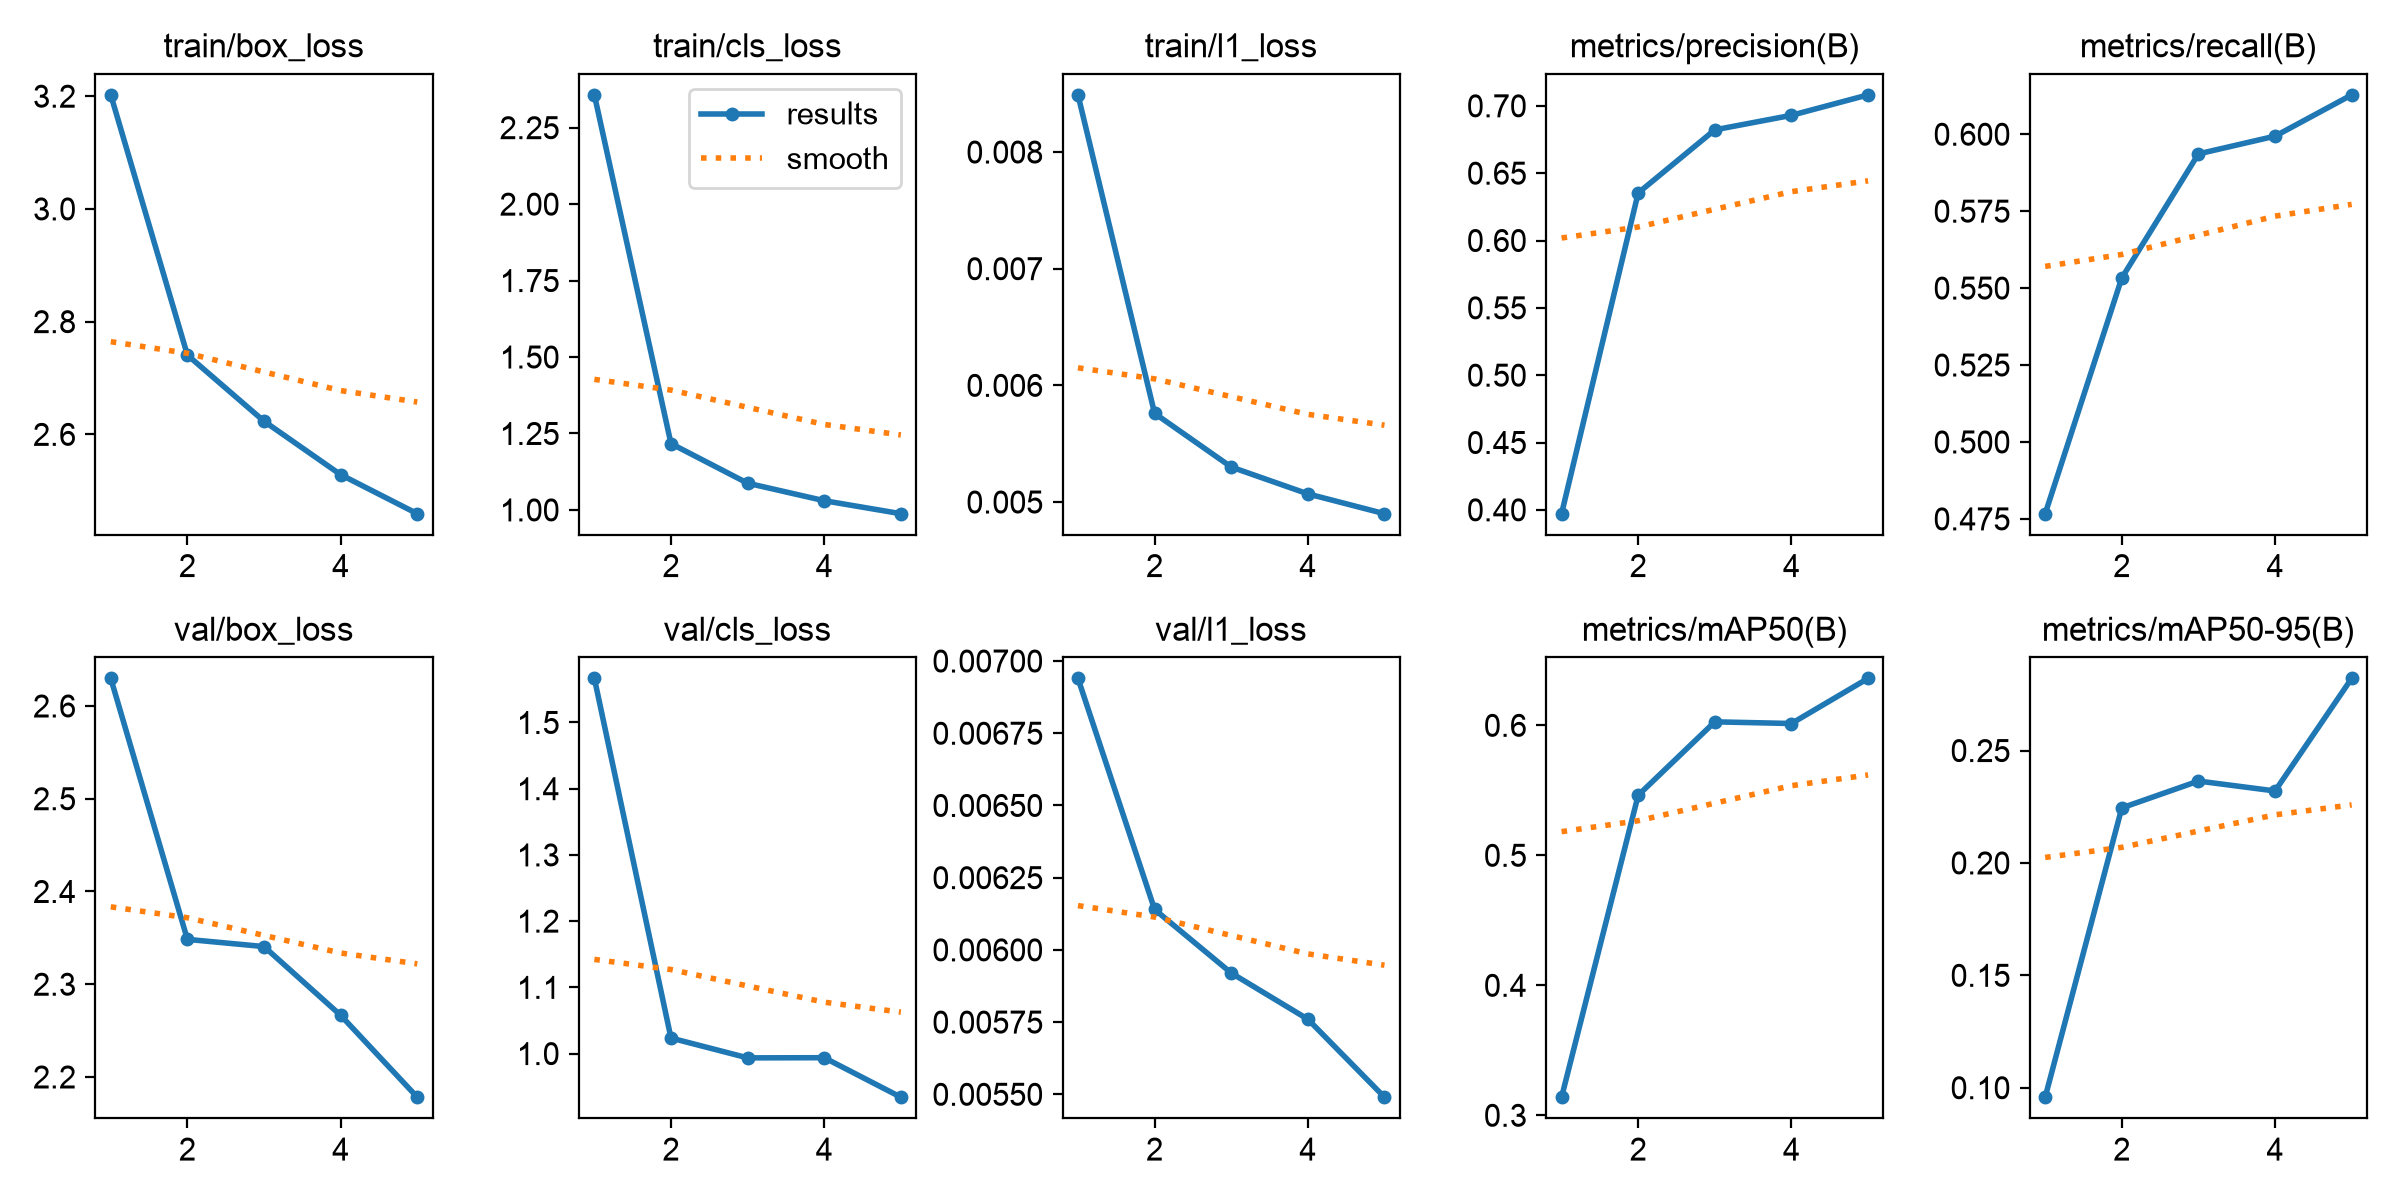

The data file committed next to this chart (first rows):
epoch, time, train/box_loss, train/cls_loss, train/l1_loss, metrics/precision(B), metrics/recall(B), metrics/mAP50(B), metrics/mAP50-95(B), val/box_loss, val/cls_loss, val/l1_loss, lr/pg0, lr/pg1, lr/pg2
1, 122.5, 3.202, 2.357, 0.00849, 0.3971, 0.4767, 0.3139, 0.09579, 2.63, 1.567, 0.00694, 0.0006641, 0.0006641, 0.0006641
2, 246, 2.741, 1.217, 0.00576, 0.6353, 0.5533, 0.5462, 0.2245, 2.348, 1.023, 0.00614, 0.001067, 0.001067, 0.001067
3, 371.2, 2.623, 1.087, 0.0053, 0.6822, 0.5936, 0.6027, 0.2364, 2.341, 0.9935, 0.00592, 0.001206, 0.001206, 0.001206
4, 503.2, 2.529, 1.03, 0.00507, 0.693, 0.5994, 0.6014, 0.232, 2.267, 0.9938, 0.00576, 0.000812, 0.000812, 0.000812
5, 633.1, 2.459, 0.9877, 0.0049, 0.7081, 0.6128, 0.6361, 0.2821, 2.178, 0.9342, 0.00549, 0.000416, 0.000416, 0.000416
